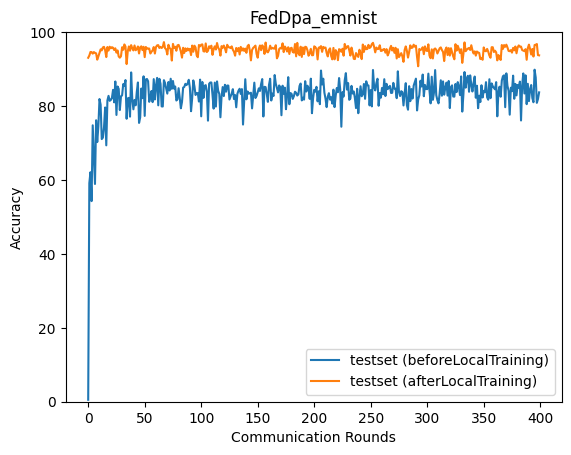

Values plotted in this chart, from the file beside it:
epoch, accuracy_test_before, accuracy_test_after
0, 0.5237, 93.06
1, 59.15, 93.66
2, 62.1, 94.62
3, 54.28, 94.61
4, 74.79, 94.18
5, 67.12, 94.6
6, 58.91, 94.39
7, 76.15, 94.25
8, 70.25, 92.55
9, 74.53, 93.43
10, 81.9, 94.42
11, 80.37, 95.34
12, 71.06, 95.06
13, 71.46, 95.86
14, 74.3, 96.02
15, 79.61, 95.1
16, 69.37, 93.25
17, 81.51, 95.97
18, 82.76, 95
19, 81.42, 96.06
20, 81.64, 95.61
21, 82.22, 95.92
22, 84.38, 95.77
23, 80.99, 95.16
24, 86.65, 95.62
25, 77.59, 94.45
26, 85.29, 95.06
27, 84.64, 93.41
28, 78.91, 93.08
29, 82.62, 93.47
30, 82.88, 95.91
31, 85.94, 95.21
32, 85.48, 96.67
33, 87.03, 96.1
34, 76.56, 91.36
35, 82.05, 94.79
36, 82.21, 96.14
37, 77.13, 94.97
38, 89.1, 96.48
39, 81.77, 95.62
40, 79.11, 95.05
41, 81.65, 96.39
42, 80.2, 95.09
43, 83.85, 95.39
44, 86.38, 96.12
45, 75.44, 94.22
46, 76.93, 95.9
47, 84.73, 96.16
48, 82.13, 95.13
49, 88.04, 96.04
50, 77.33, 93.23
51, 87.2, 95.98
52, 87.32, 95.52
53, 86.71, 95.57
54, 81.15, 95.56
55, 82.44, 94.21
56, 84.08, 94.69
57, 81.06, 95.05
58, 87.29, 95.97
59, 81.78, 94.2
... 340 more rows
